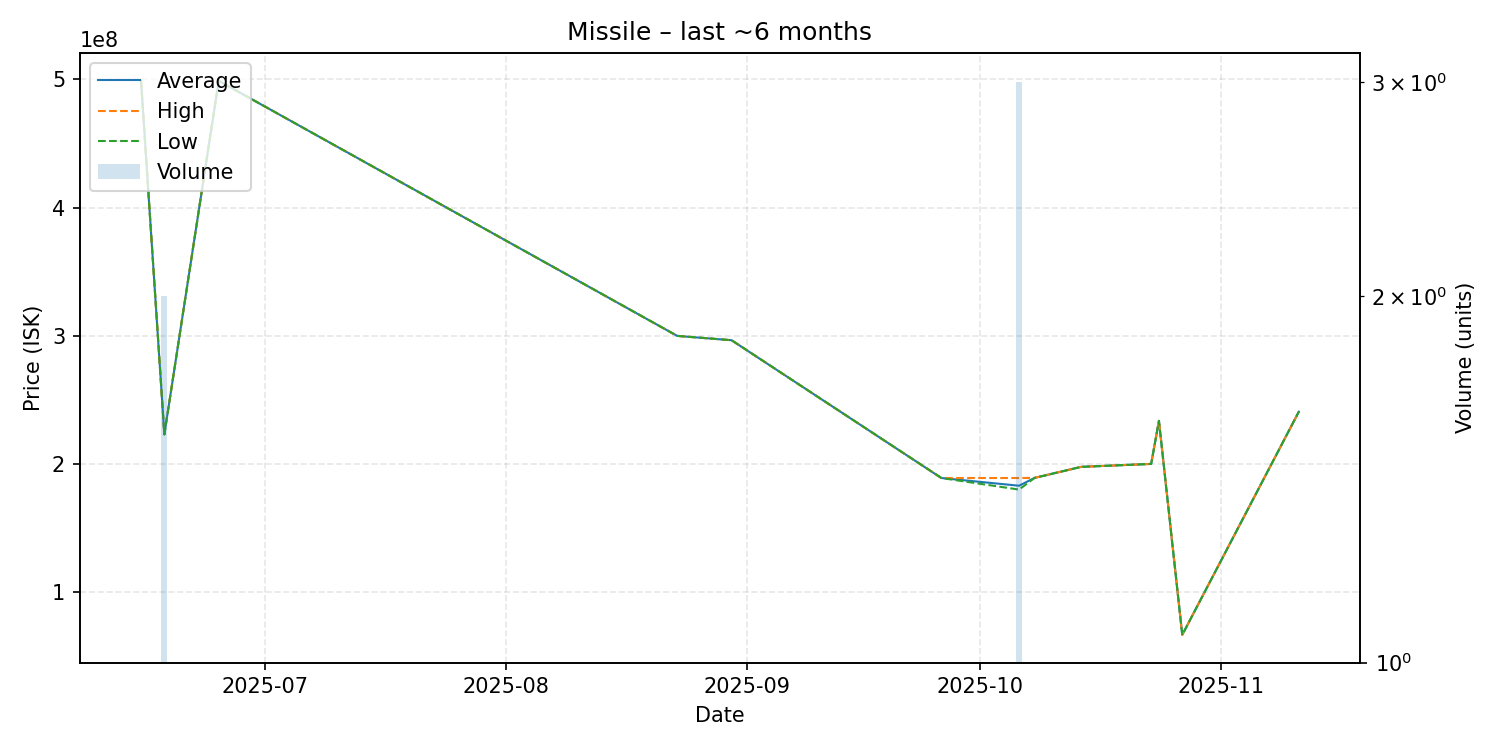

Source data for this figure (header and first rows):
date, average, highest, lowest, order_count, volume
2025-06-15, 499000000, 499000000, 499000000, 1, 1
2025-06-18, 223050000, 223100000, 223000000, 2, 2
2025-06-25, 498900000, 498900000, 498900000, 1, 1
2025-08-23, 299900000, 299900000, 299900000, 1, 1
2025-08-30, 296500000, 296500000, 296500000, 1, 1
2025-09-26, 189000000, 189000000, 189000000, 1, 1
2025-10-06, 182966667, 189000000, 179950000, 3, 3
2025-10-08, 189100000, 189100000, 189100000, 1, 1
2025-10-14, 197700000, 197700000, 197700000, 1, 1
2025-10-23, 200000000, 200000000, 200000000, 1, 1
2025-10-24, 233600000, 233600000, 233600000, 1, 1
2025-10-27, 66600000, 66600000, 66600000, 1, 1
2025-11-11, 240700000, 240700000, 240700000, 1, 1
